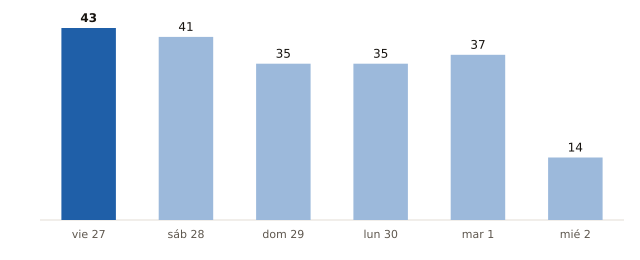

Source data for this figure (header and first rows):
fecha, municipios_prob_90_o_mas
2026-11-27, 43
2026-11-28, 41
2026-11-29, 35
2026-11-30, 35
2026-12-01, 37
2026-12-02, 14
